The GitHub repository tymfly7/Berth contains a labelled image folder "classify_yolo_data" with 2 categories: occupied, vacant. Examples follow, each with its label.

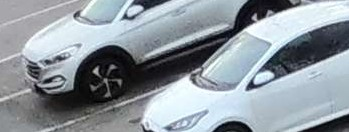
Label: occupied

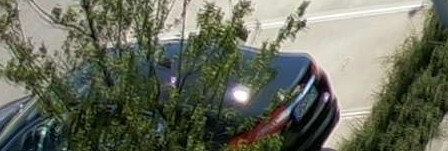
Label: vacant

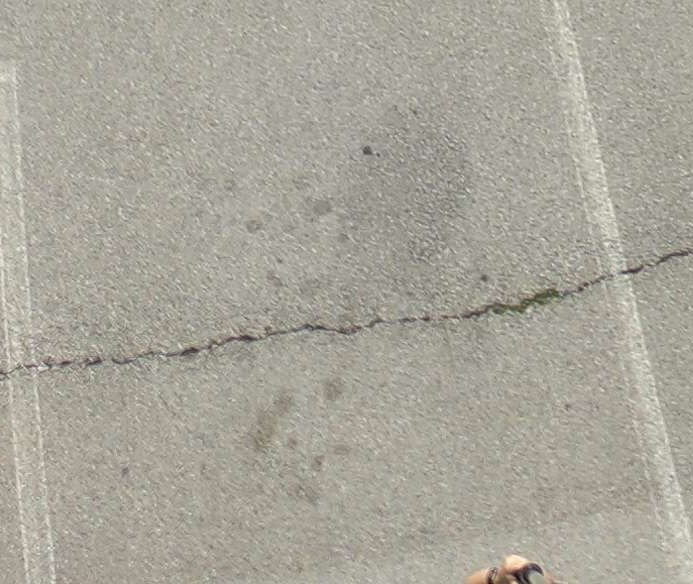
Label: vacant

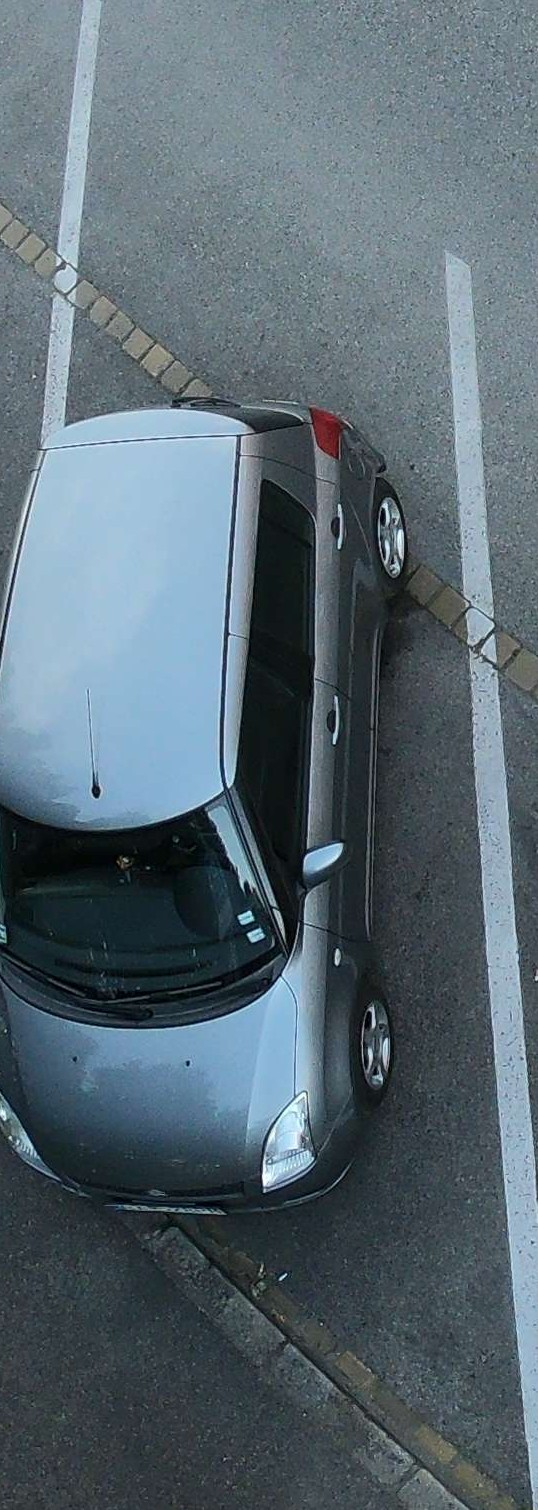
Label: occupied

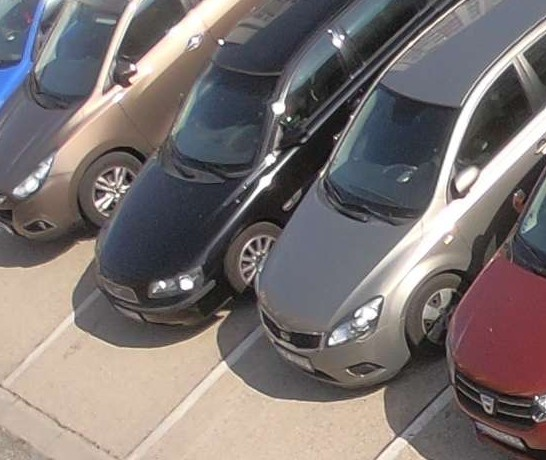
Label: occupied

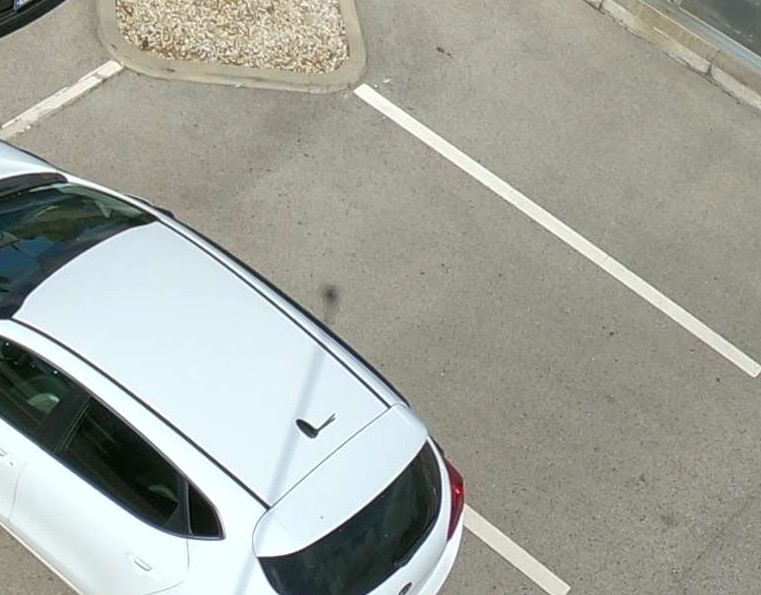
Label: vacant
